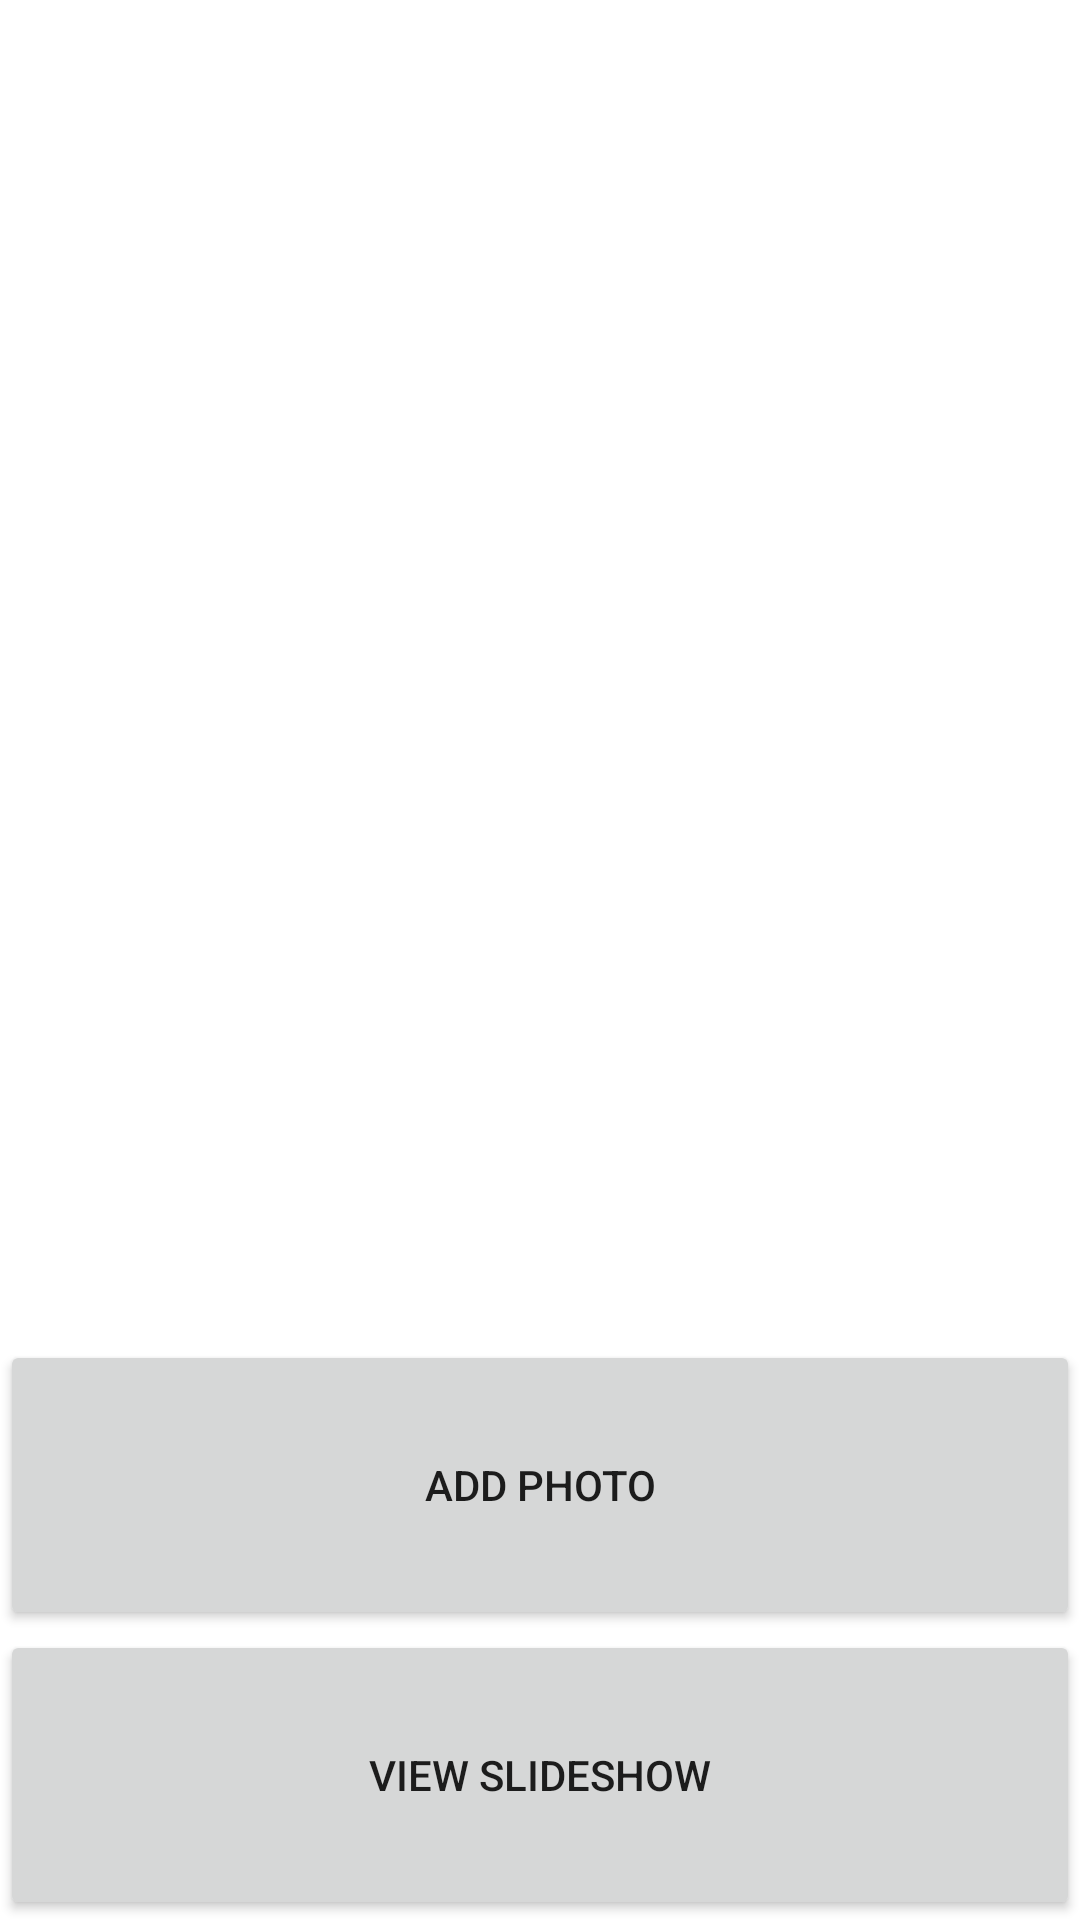

Android layout source for this screen:
<!-- AndroidManifest.xml: application theme Theme.AndroidPhotos10 -->
<!-- res/layout/album_view.xml -->
<?xml version="1.0" encoding="utf-8"?>
<LinearLayout
    xmlns:android="http://schemas.android.com/apk/res/android"
    xmlns:tools="http://schemas.android.com/tools"
    android:layout_width="match_parent"
    android:layout_height="wrap_content"
    android:orientation="vertical"
    tools:context=".AlbumView">

    <ListView
        android:id="@+id/lstAlbums"
        android:choiceMode="singleChoice"
        android:layout_width="match_parent"
        android:layout_height="500dp"
        android:layout_weight="1" />

    <Button
        android:id="@+id/cmdAddPhoto"
        android:layout_width="match_parent"
        android:layout_height="150dp"
        android:layout_weight="1"
        android:text="@string/add_photo_button" />

    <Button
        android:id="@+id/cmdSlideshow"
        android:layout_width="match_parent"
        android:layout_height="150dp"
        android:layout_weight="1"
        android:text="@string/view_slideshow_button" />

</LinearLayout>
<!-- resources referenced by this layout -->
<resources>
  <string name="add_photo_button">Add Photo</string>
  <string name="view_slideshow_button">View Slideshow</string>
  <style name="Theme.AndroidPhotos10" parent="Theme.MaterialComponents.DayNight.DarkActionBar">
          
          <item name="colorPrimary">@color/purple_500</item>
          <item name="colorPrimaryVariant">@color/purple_700</item>
          <item name="colorOnPrimary">@color/white</item>
          
          <item name="colorSecondary">@color/teal_200</item>
          <item name="colorSecondaryVariant">@color/teal_700</item>
          <item name="colorOnSecondary">@color/black</item>
          
          <item name="android:statusBarColor" tools:targetApi="l">?attr/colorPrimaryVariant</item>
          
      </style>
  <!-- not gathered from this repository: default colours our renderer supplied (Android Studio template values) -->
  <color name="purple_500">#FF6200EE</color>
  <color name="purple_700">#FF3700B3</color>
  <color name="teal_200">#FF03DAC5</color>
  <color name="teal_700">#FF018786</color>
  <color name="black">#FF000000</color>
  <color name="white">#FFFFFFFF</color>
</resources>
